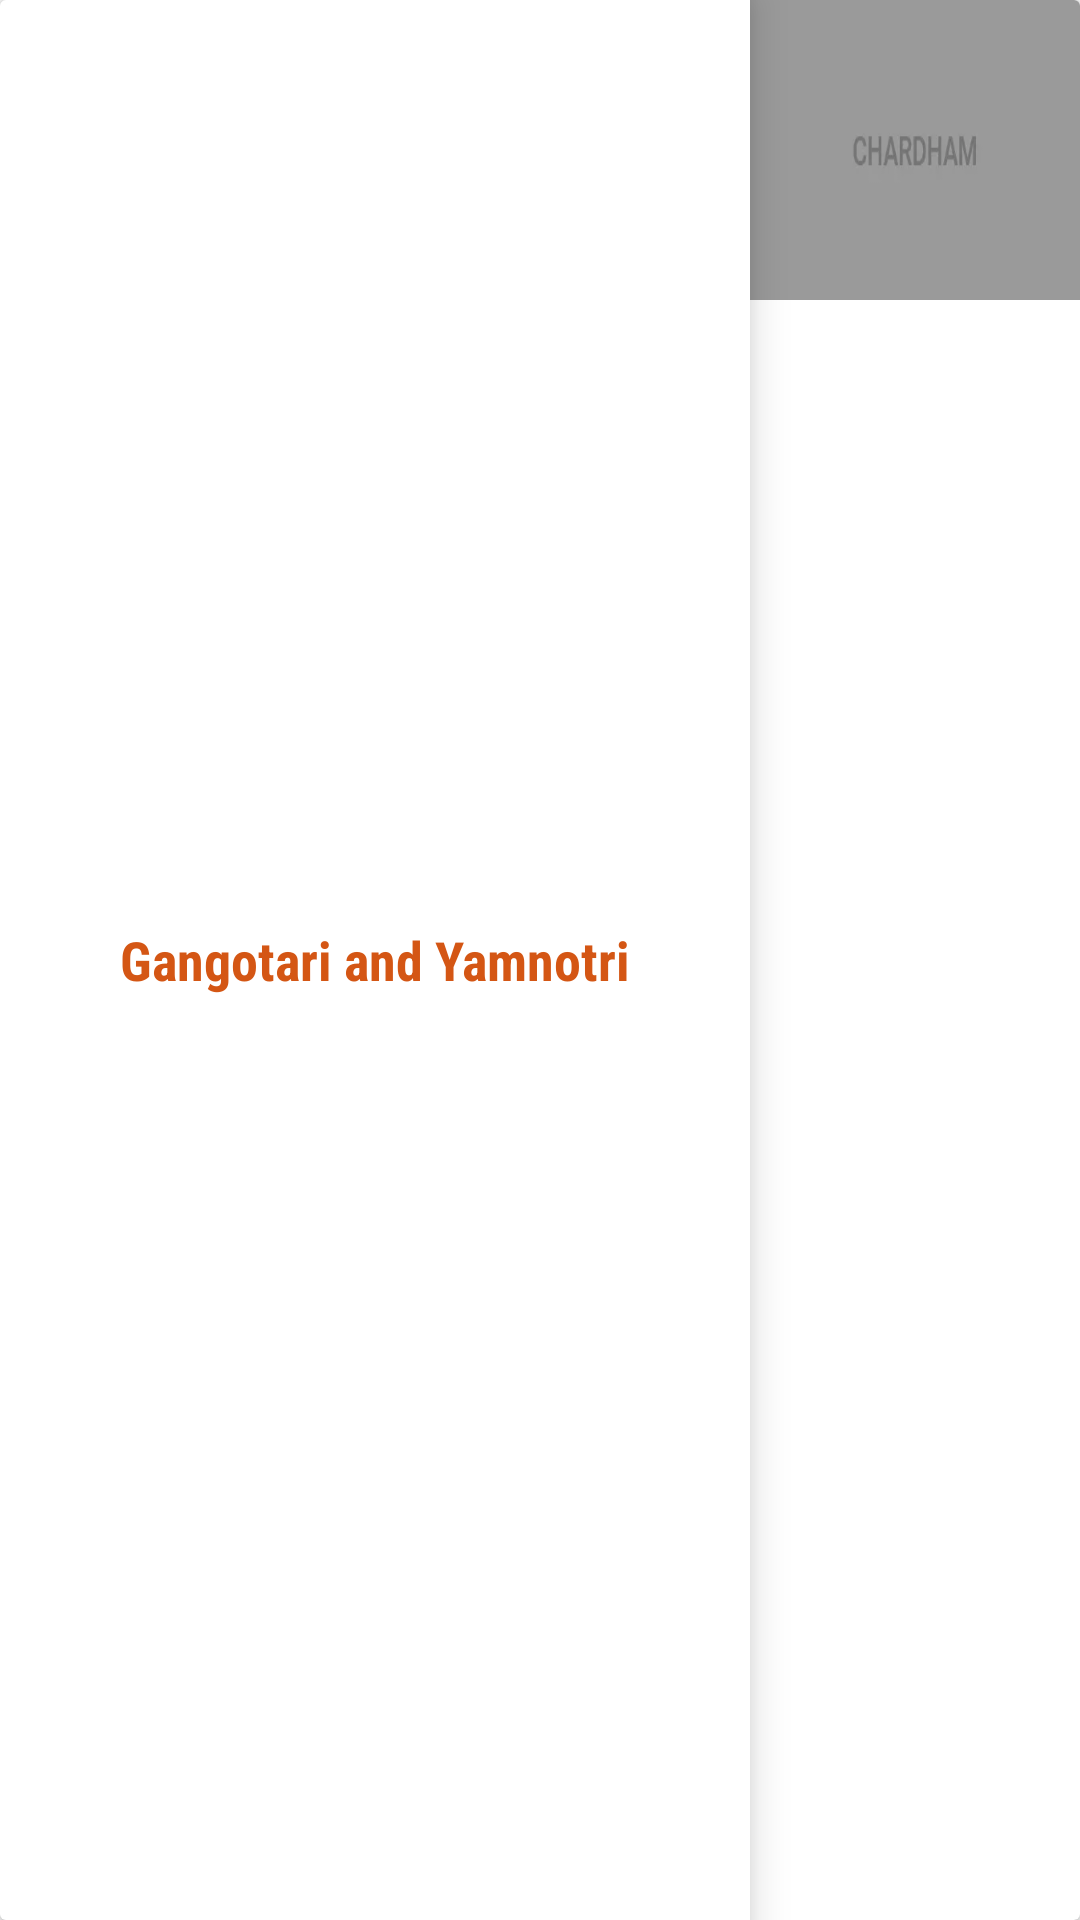

Layout XML and referenced resources for this Android screen:
<!-- AndroidManifest.xml: application theme AppTheme -->
<!-- res/layout/view_whislist.xml -->
<?xml version="1.0" encoding="utf-8"?>
<androidx.cardview.widget.CardView xmlns:android="http://schemas.android.com/apk/res/android"
    xmlns:app="http://schemas.android.com/apk/res-auto"
    android:layout_marginBottom="2dp"
    android:orientation="horizontal"
    android:layout_width="match_parent"
    app:cardElevation="2dp"
    android:layout_height="100dp">

<RelativeLayout
    android:layout_width="match_parent"
    android:layout_height="match_parent">

    <ImageView
        android:id="@+id/placeImage"
        android:layout_width="match_parent"
        android:layout_height="100dp"
        android:layout_toEndOf="@+id/placeName"
        android:scaleType="fitXY"
        android:src="@drawable/default_image"
       />

    <View
        android:layout_alignStart="@+id/placeImage"
        android:layout_alignEnd="@+id/placeImage"
        android:alpha="0.4"
        android:background="@color/black_252525"
        android:layout_alignBottom="@+id/placeImage"
        android:layout_width="match_parent"
        android:layout_height="wrap_content"/>

    <TextView
        android:id="@+id/placeName"
        android:layout_width="250dp"
        android:layout_height="match_parent"
        android:fontFamily="sans-serif-condensed"
        android:maxLines="2"
        android:elevation="8dp"
        android:gravity="center"
        android:background="@color/white"
        android:textAlignment="center"
        android:text="Gangotari and Yamnotri"
        android:textColor="@color/orange"
        android:textSize="18sp"
        android:textStyle="bold"
        />

    <ImageView
        android:id="@+id/wish_fav_iv"
        android:layout_width="42dp"
        android:layout_height="42dp"
        android:layout_alignStart="@+id/placeImage"
        android:layout_alignParentEnd="true"
        android:layout_centerVertical="true"
        android:src="@drawable/baseline_favorite_border_24"
        android:tint="@color/white" />
</RelativeLayout>
</androidx.cardview.widget.CardView>
<!-- resources referenced by this layout -->
<resources>
  <color name="black_252525">#252525</color>
  <color name="orange">#D45614</color>
  <color name="white">#ffffff</color>
  <!-- drawable default_image: webp bitmap (drawable, 816 bytes) -->
  <style name="AppTheme" parent="Theme.AppCompat.Light.NoActionBar">
          
          <item name="colorPrimary">@color/colorPrimary</item>
          <item name="colorPrimaryDark">@color/colorPrimaryDark</item>
          <item name="colorAccent">@color/colorAccent</item>
      </style>
  <color name="colorPrimary">#D45614</color>
  <color name="colorPrimaryDark">#B94001</color>
  <color name="colorAccent">#D45614</color>
</resources>
